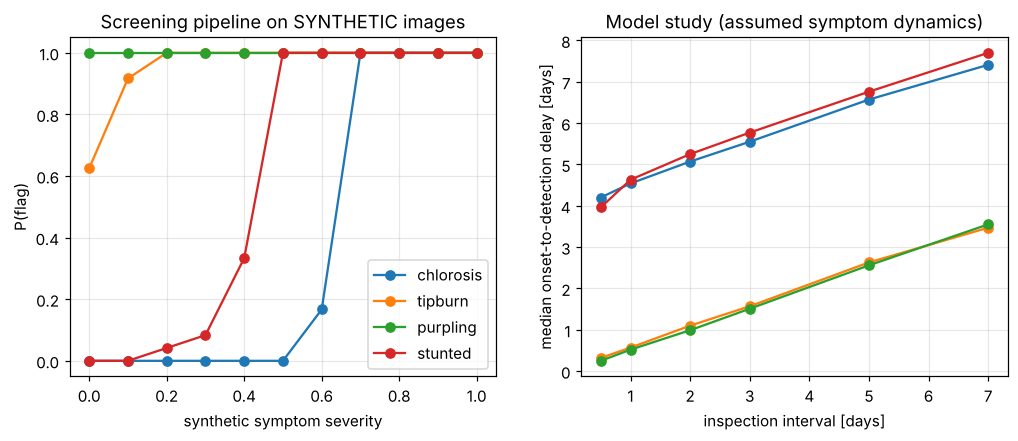

The data file committed next to this chart (first rows):
symptom, interval_days, latency_median_d, latency_p90_d, severity_at_detection_median, robot_energy_wh_per_day
chlorosis, 0.5, 4.2, 4.77, 0.65, 3.46
chlorosis, 1, 4.54, 5.23, 0.68, 1.73
chlorosis, 2, 5.07, 6.04, 0.72, 0.86
chlorosis, 3, 5.55, 6.87, 0.75, 0.58
chlorosis, 5, 6.57, 8.63, 0.81, 0.35
chlorosis, 7, 7.41, 10.35, 0.84, 0.25
tipburn, 0.5, 0.32, 0.61, 0.1, 3.46
tipburn, 1, 0.57, 0.98, 0.17, 1.73
tipburn, 2, 1.1, 1.88, 0.31, 0.86
tipburn, 3, 1.57, 2.78, 0.41, 0.58
tipburn, 5, 2.63, 4.55, 0.58, 0.35
tipburn, 7, 3.47, 6.38, 0.69, 0.25
purpling, 0.5, 0.25, 0.45, 0.04, 3.46
purpling, 1, 0.52, 0.9, 0.08, 1.73
purpling, 2, 0.99, 1.81, 0.15, 0.86
purpling, 3, 1.51, 2.7, 0.22, 0.58
purpling, 5, 2.56, 4.56, 0.35, 0.35
purpling, 7, 3.55, 6.31, 0.45, 0.25
stunted, 0.5, 3.96, 5.03, 0.39, 3.46
stunted, 1, 4.63, 5.64, 0.44, 1.73
stunted, 2, 5.25, 6.47, 0.48, 0.86
stunted, 3, 5.77, 7.32, 0.51, 0.58
stunted, 5, 6.76, 9.01, 0.57, 0.35
stunted, 7, 7.7, 10.75, 0.62, 0.25
